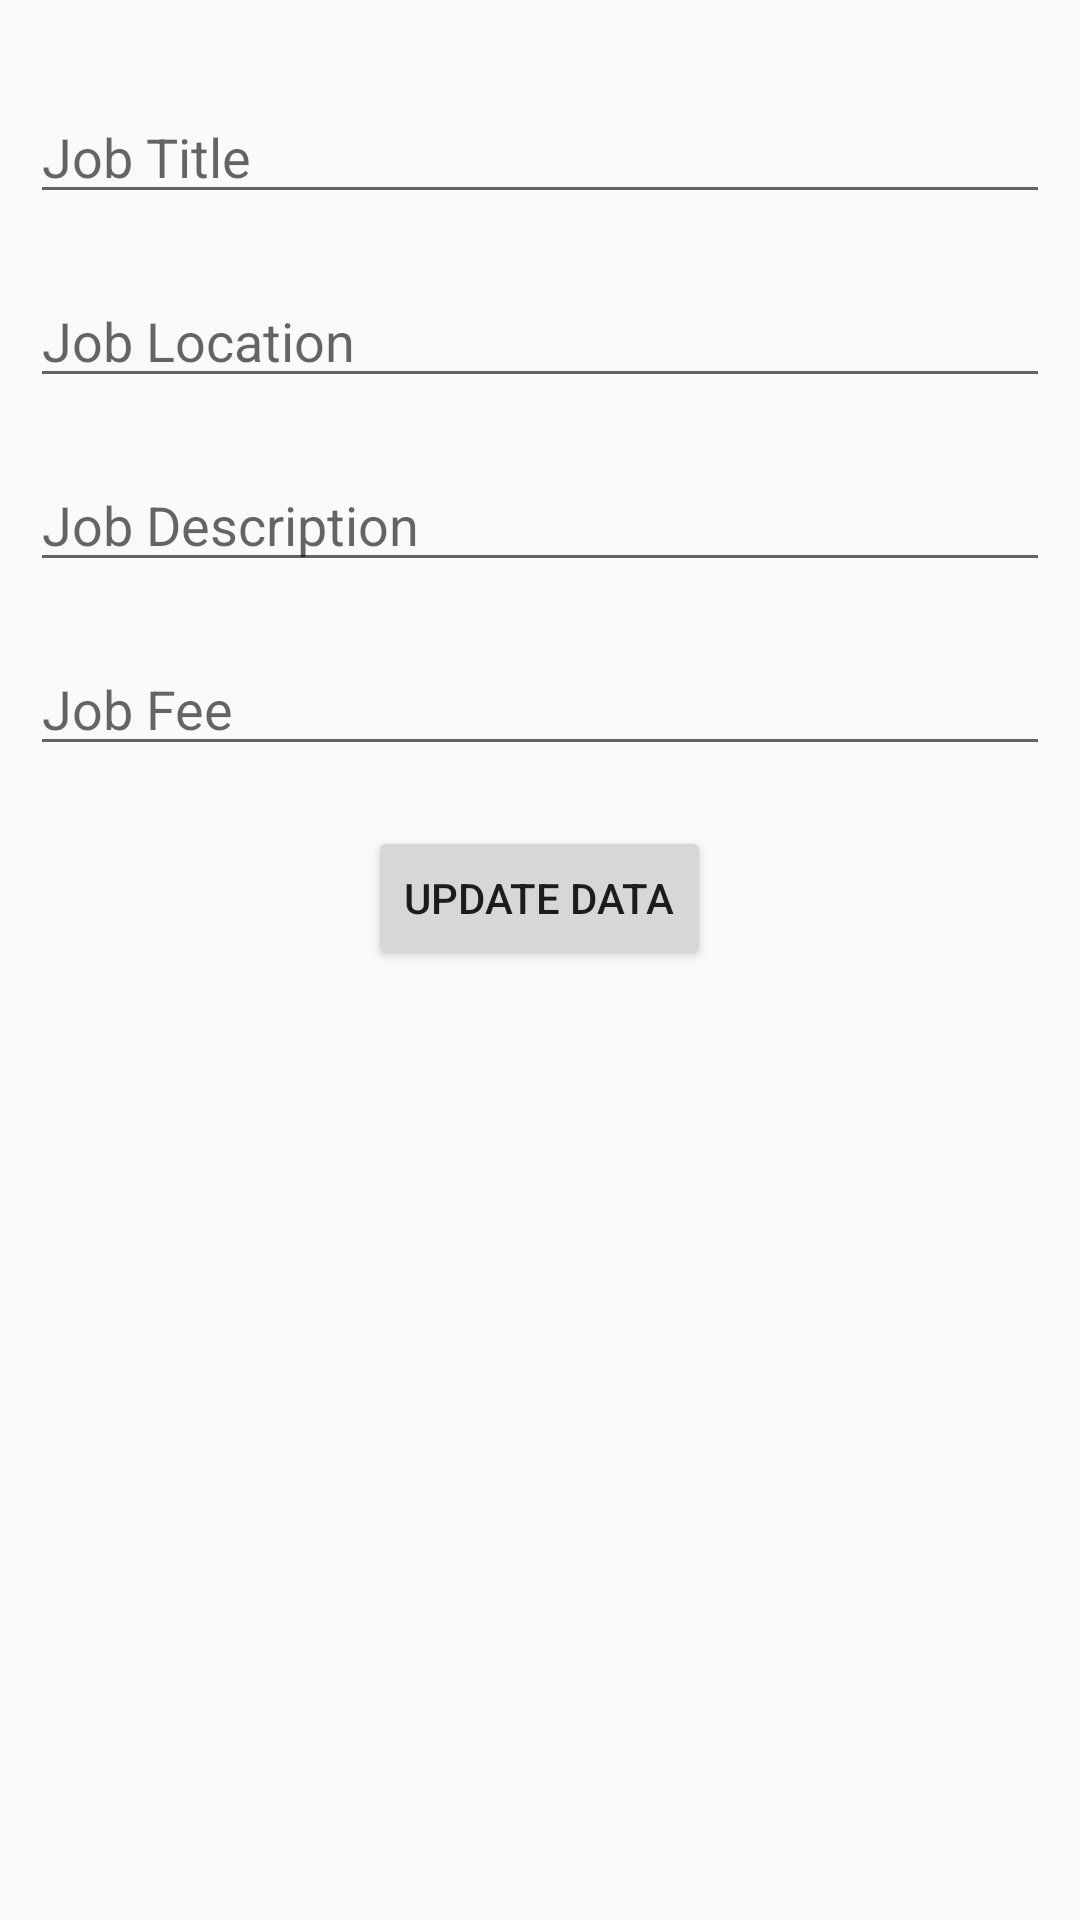

Produce the Android XML layout that renders to this screen, including the resource entries it uses.
<!-- AndroidManifest.xml: application theme Theme.AnyJob -->
<!-- res/layout/update_dialog.xml -->
<?xml version="1.0" encoding="utf-8"?>
<LinearLayout xmlns:android="http://schemas.android.com/apk/res/android"
    android:layout_width="match_parent"
    android:layout_height="match_parent"
    android:orientation="vertical"
    android:padding="10dp">

    <EditText
        android:id="@+id/etJobTitleUpdate"
        android:layout_width="match_parent"
        android:layout_height="wrap_content"
        android:layout_marginTop="20dp"
        android:hint="Job Title"
        android:inputType="textPersonName" />
    <EditText
        android:id="@+id/etJobLocationUpdate"
        android:layout_width="match_parent"
        android:layout_height="wrap_content"
        android:layout_marginTop="20dp"
        android:hint="Job Location"
        android:inputType="textPersonName" />

    <EditText
        android:id="@+id/etJobDescriptionUpdate"
        android:layout_width="match_parent"
        android:layout_height="wrap_content"
        android:layout_marginTop="20dp"
        android:ems="10"
        android:hint="Job Description" />

    <EditText
        android:id="@+id/etJobFeeUpdate"
        android:layout_width="match_parent"
        android:layout_height="wrap_content"
        android:layout_marginTop="20dp"
        android:ems="10"
        android:hint="Job Fee"
        android:inputType="textPersonName" />

    <Button
        android:id="@+id/btnJobUpdateData"
        android:layout_width="wrap_content"
        android:layout_height="wrap_content"
        android:layout_gravity="center"
        android:layout_marginTop="20dp"
        android:text="Update Data" />

</LinearLayout>
<!-- resources referenced by this layout -->
<resources>
  <style name="Theme.AnyJob" parent="Theme.AppCompat.Light.NoActionBar">
          
          <item name="colorPrimary">@color/purple_500</item>
          <item name="colorPrimaryVariant">@color/purple_700</item>
          <item name="colorOnPrimary">@color/white</item>
          
          <item name="colorSecondary">@color/teal_200</item>
          <item name="colorSecondaryVariant">@color/teal_700</item>
          <item name="colorOnSecondary">@color/black</item>
          
          <item name="android:statusBarColor">?attr/colorPrimaryVariant</item>
          
      </style>
  <color name="purple_500">#fe646a</color>
  <color name="purple_700">#fe646a</color>
  <color name="white">#FFFFFFFF</color>
  <color name="teal_200">#FF03DAC5</color>
  <color name="teal_700">#FF018786</color>
  <color name="black">#FF000000</color>
</resources>
